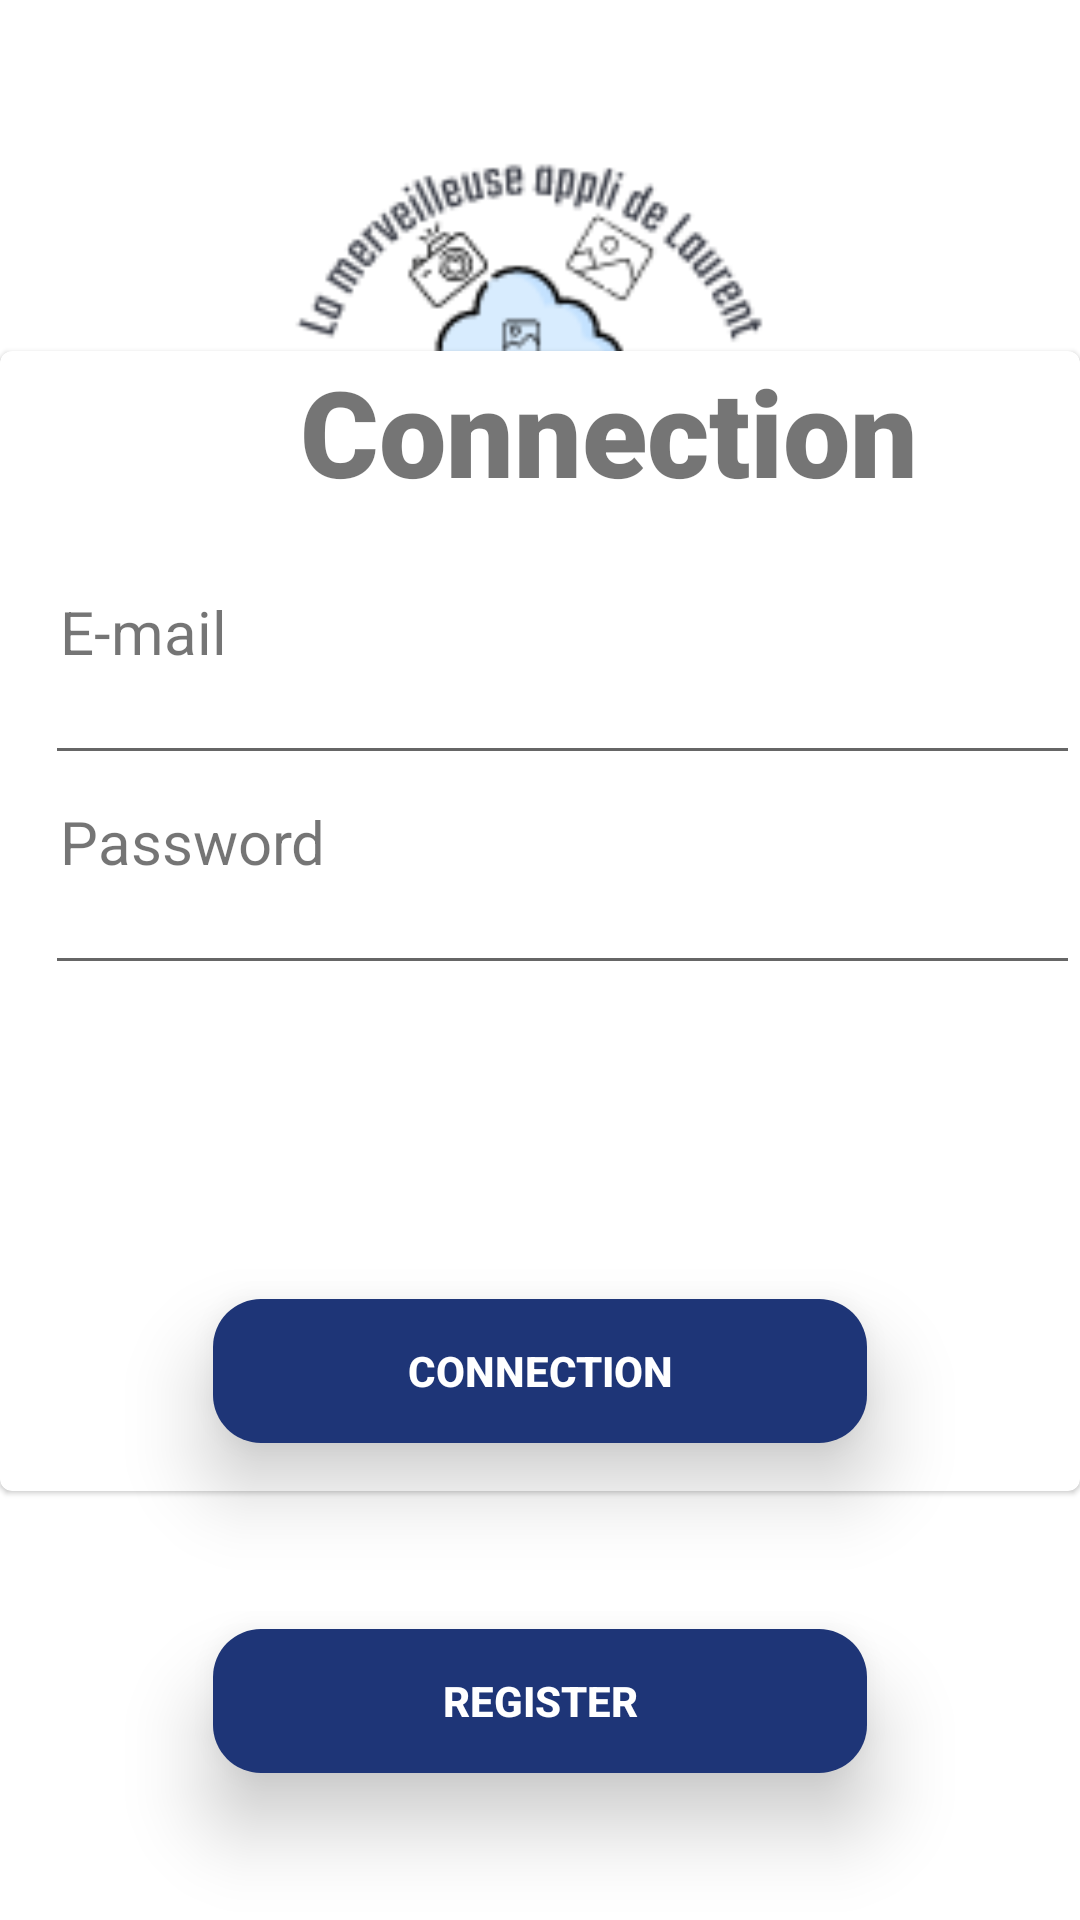

This screen was rendered from an Android layout file. Write that file and the resources it references.
<!-- AndroidManifest.xml: application theme Theme.LappliMobileFabuleuseDeLaurentEtSesCopains -->
<!-- res/layout/activity_login.xml -->
<?xml version="1.0" encoding="utf-8"?>
<androidx.constraintlayout.widget.ConstraintLayout xmlns:android="http://schemas.android.com/apk/res/android"
    xmlns:app="http://schemas.android.com/apk/res-auto"
    xmlns:tools="http://schemas.android.com/tools"
    android:layout_width="match_parent"
    android:layout_height="match_parent"
    android:background="@color/white">

    <ProgressBar
        android:id="@+id/progressBar"
        android:layout_width="wrap_content"
        android:layout_height="wrap_content"
        android:visibility="gone"
        android:indeterminateTint="@color/black"
        app:layout_constraintBottom_toTopOf="@+id/materialCardView"
        android:layout_marginTop="150dp"
        app:layout_constraintEnd_toEndOf="parent"
        app:layout_constraintHorizontal_bias="0.5"
        app:layout_constraintStart_toStartOf="parent"
        app:layout_constraintTop_toBottomOf="@+id/materialCardView2" />

    <ImageView
        android:id="@+id/imageView3"
        android:layout_marginLeft="0dp"
        app:srcCompat="@drawable/logo_appli_laurent"
        app:layout_constraintEnd_toEndOf="parent"
        app:layout_constraintHorizontal_bias="0.5"
        app:layout_constraintStart_toStartOf="parent"
        android:layout_height="250dp" android:layout_width="350dp"
        tools:ignore="MissingConstraints" />


    <com.google.android.material.card.MaterialCardView
        android:id="@+id/materialCardView"
        android:layout_width="match_parent"
        android:layout_height="380dp"
        app:layout_constraintBottom_toBottomOf="parent"
        app:layout_constraintEnd_toEndOf="@id/materialCardView2"
        app:layout_constraintTop_toTopOf="parent"
        app:layout_constraintVertical_bias="0.45"
        tools:ignore="MissingConstraints">

        <TextView
            android:id="@+id/textViewLogin"
            android:layout_width="wrap_content"
            android:layout_height="wrap_content"
            android:layout_marginLeft="100dp"
            android:fontFamily="sans-serif-black"
            android:text="Connection"
            android:textSize="40sp"
            app:layout_constraintEnd_toEndOf="parent"
            app:layout_constraintHorizontal_bias="0.498"
            app:layout_constraintStart_toStartOf="parent" />

        <TextView
            android:id="@+id/textView"
            android:layout_width="wrap_content"
            android:layout_height="wrap_content"
            android:layout_marginLeft="20dp"
            android:layout_marginTop="80dp"
            android:text="E-mail"
            android:textSize="20sp" />

        <EditText
            android:id="@+id/email"
            android:layout_width="wrap_content"
            android:layout_height="wrap_content"
            android:layout_marginLeft="15dp"
            android:layout_marginTop="100dp"
            android:ems="18"
            android:inputType="textEmailAddress" />

        <TextView
            android:id="@+id/textView2"
            android:layout_width="wrap_content"
            android:layout_height="wrap_content"
            android:layout_marginLeft="20dp"
            android:layout_marginTop="150dp"
            android:text="Password"
            android:textSize="20sp" />

        <EditText
            android:id="@+id/password"
            android:layout_width="wrap_content"
            android:layout_height="wrap_content"
            android:layout_marginLeft="15dp"
            android:layout_marginTop="170dp"
            android:ems="18"
            android:inputType="textPassword" />

    </com.google.android.material.card.MaterialCardView>

    <com.google.android.material.card.MaterialCardView
        android:id="@+id/materialCardView2"
        android:layout_width="0dp"
        android:layout_height="wrap_content"
        android:layout_marginHorizontal="50dp"
        android:layout_marginBottom="4dp"
        app:cardCornerRadius="16dp"
        app:cardElevation="16dp"
        app:cardUseCompatPadding="true"
        app:layout_constraintBottom_toTopOf="@+id/materialCardView3"
        app:layout_constraintEnd_toEndOf="parent"
        app:layout_constraintHorizontal_bias="0.395"
        app:layout_constraintStart_toStartOf="parent">

        <androidx.appcompat.widget.AppCompatButton
            android:id="@+id/login"
            android:layout_width="match_parent"
            android:layout_height="match_parent"
            android:background="#1E3577"
            android:textColor="@color/white"
            android:foreground="?attr/selectableItemBackground"
            android:text="Connection"
            android:textAllCaps="true"
            android:textStyle="bold" />


    </com.google.android.material.card.MaterialCardView>

    <com.google.android.material.card.MaterialCardView
        android:id="@+id/materialCardView3"
        android:layout_width="0dp"
        android:layout_height="wrap_content"
        android:layout_marginHorizontal="50dp"
        android:layout_marginBottom="20dp"
        app:cardCornerRadius="16dp"
        app:cardElevation="16dp"
        app:cardUseCompatPadding="true"
        app:layout_constraintBottom_toBottomOf="parent"
        app:layout_constraintEnd_toEndOf="parent"
        app:layout_constraintHorizontal_bias="0.161"
        app:layout_constraintStart_toStartOf="parent">

        <androidx.appcompat.widget.AppCompatButton
            android:id="@+id/goToRegister"
            android:layout_width="match_parent"
            android:layout_height="match_parent"
            android:textColor="@color/white"
            android:background="#1E3577"
            android:foreground="?attr/selectableItemBackground"
            android:text="Register"
            android:textAllCaps="true"
            android:textStyle="bold" />


    </com.google.android.material.card.MaterialCardView>


</androidx.constraintlayout.widget.ConstraintLayout>
<!-- resources referenced by this layout -->
<resources>
  <!-- drawable logo_appli_laurent: png bitmap (drawable, 8196 bytes) -->
  <style name="Theme.LappliMobileFabuleuseDeLaurentEtSesCopains" parent="Theme.MaterialComponents.DayNight.NoActionBar">
          
          <item name="colorPrimary">@color/purple_500</item>
          <item name="colorPrimaryVariant">@color/purple_700</item>
          <item name="colorOnPrimary">@color/white</item>
          
          <item name="colorSecondary">@color/teal_200</item>
          <item name="colorSecondaryVariant">@color/teal_700</item>
          <item name="colorOnSecondary">@color/black</item>
          
          <item name="android:statusBarColor">?attr/colorPrimaryVariant</item>
          
      </style>
  <!-- not gathered from this repository: default colours our renderer supplied (Android Studio template values) -->
  <color name="purple_500">#FF6200EE</color>
  <color name="purple_700">#FF3700B3</color>
  <color name="teal_200">#FF03DAC5</color>
  <color name="teal_700">#FF018786</color>
  <color name="black">#FF000000</color>
  <color name="white">#FFFFFFFF</color>
</resources>
